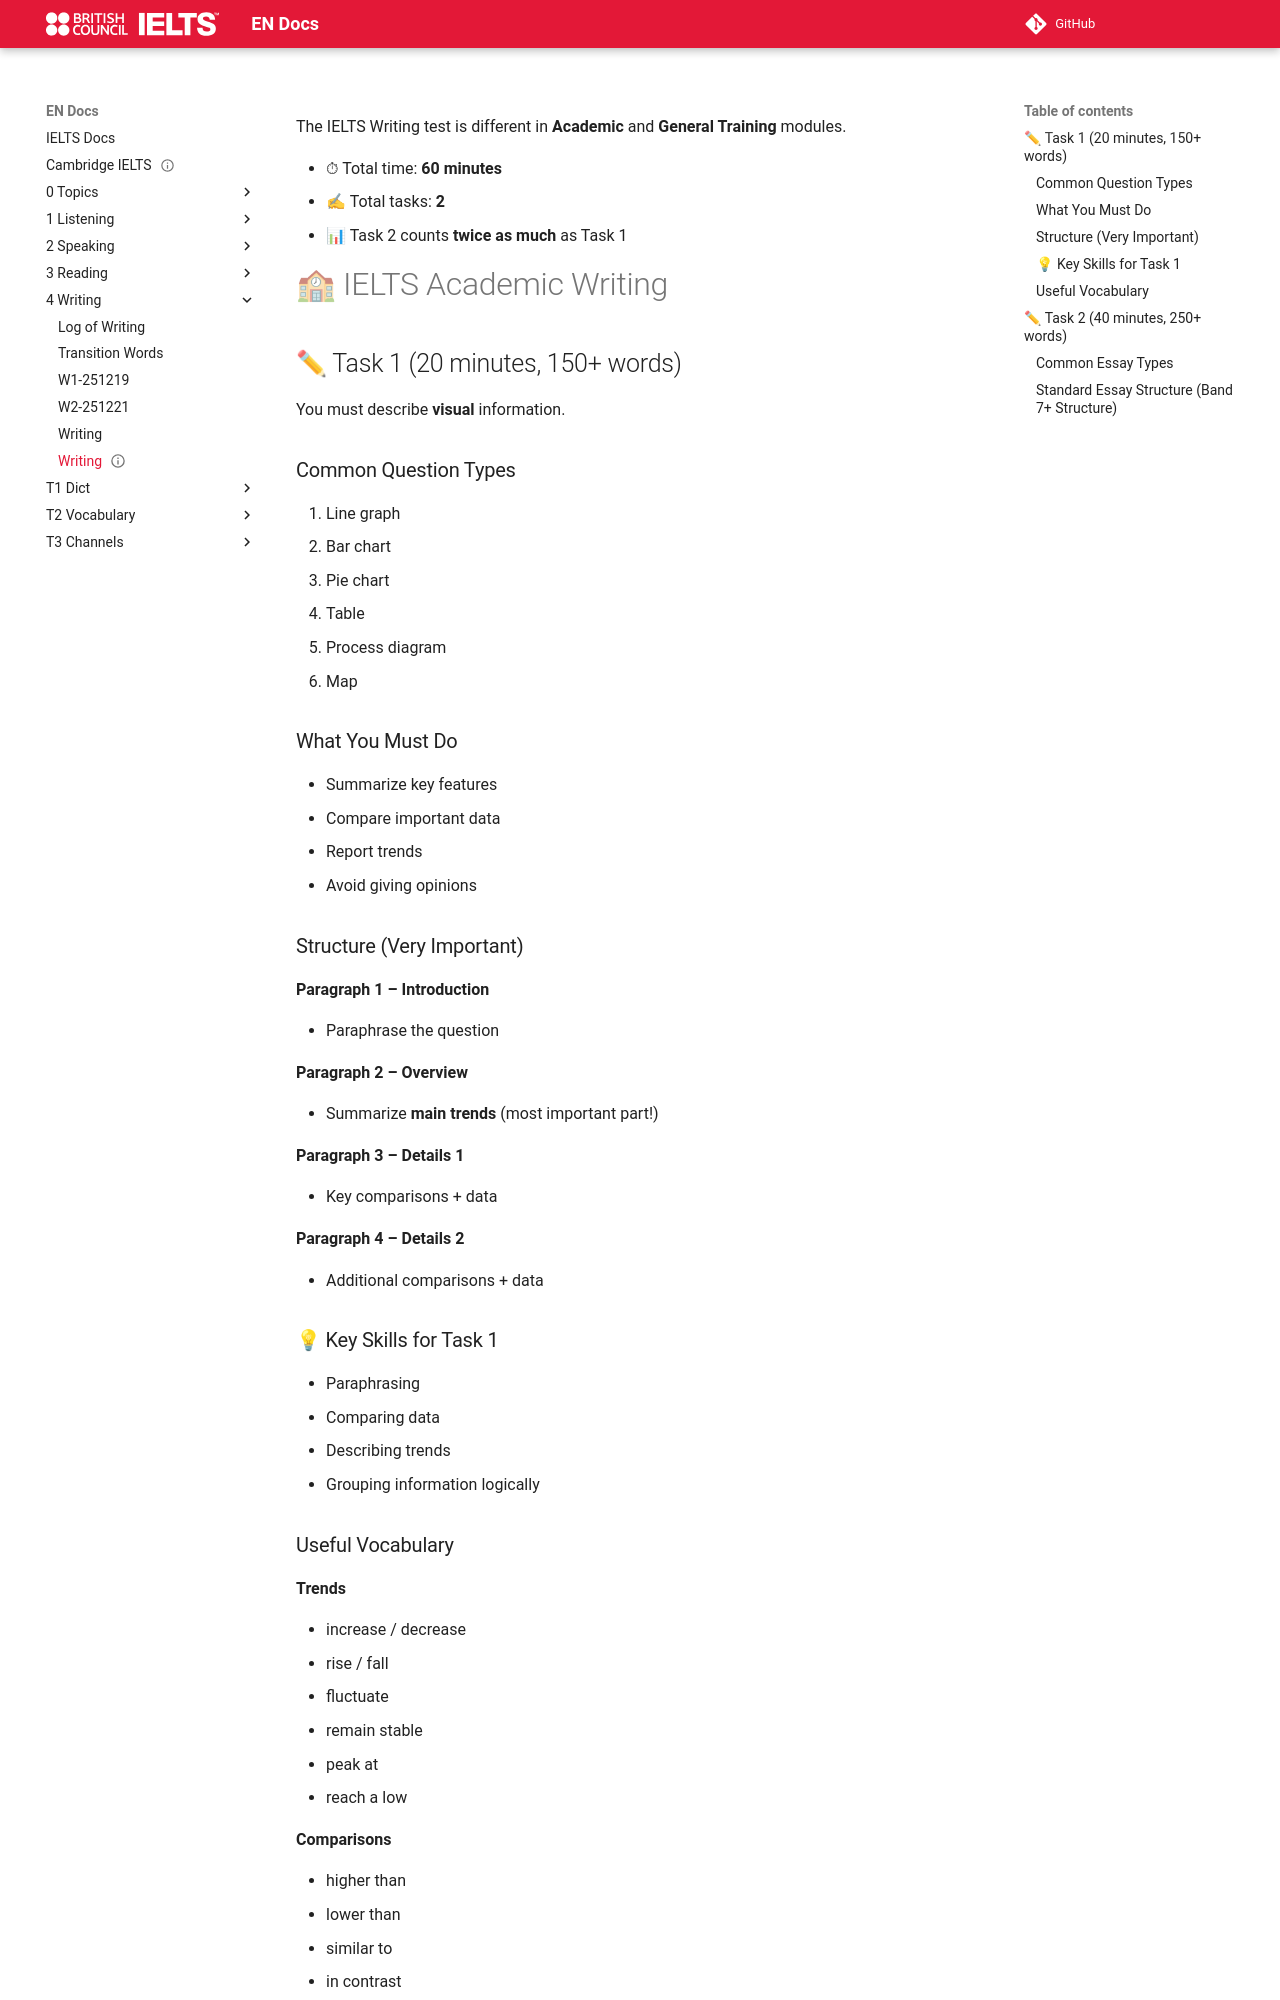

repository: abotw/Docs-IELTS · page: 4-Writing/writing/index.html · generator: mkdocs

---
title: Writing
status: done
---

The IELTS Writing test is different in **Academic** and **General Training** modules.

-   ⏱ Total time: **60 minutes**
-   ✍ Total tasks: **2**
-   📊 Task 2 counts **twice as much** as Task 1

# 🏫 IELTS Academic Writing

## ✏ Task 1 (20 minutes, 150+ words)

You must describe **visual** information.

### Common Question Types

1.  Line graph
2.  Bar chart
3.  Pie chart
4.  Table
5.  Process diagram
6.  Map

### What You Must Do

-   Summarize key features
-   Compare important data
-   Report trends
-   Avoid giving opinions

### Structure (Very Important)

**Paragraph 1 – Introduction**

-   Paraphrase the question

**Paragraph 2 – Overview**

-   Summarize **main trends** (most important part!)

**Paragraph 3 – Details 1**

-   Key comparisons + data

**Paragraph 4 – Details 2**

-   Additional comparisons + data

### 💡 Key Skills for Task 1

-   Paraphrasing
-   Comparing data
-   Describing trends
-   Grouping information logically

### Useful Vocabulary

**Trends**

-   increase / decrease
-   rise / fall
-   fluctuate
-   remain stable
-   peak at
-   reach a low

**Comparisons**

-   higher than
-   lower than
-   similar to
-   in contrast
-   whereas
